Run: headless pygame with SDL's dummy video driver; simulated clock (each Clock.tick advances the game by its frame time, no real sleeping); random seed 0; keys injected as events and as key.get_pressed() state; no mouse input.
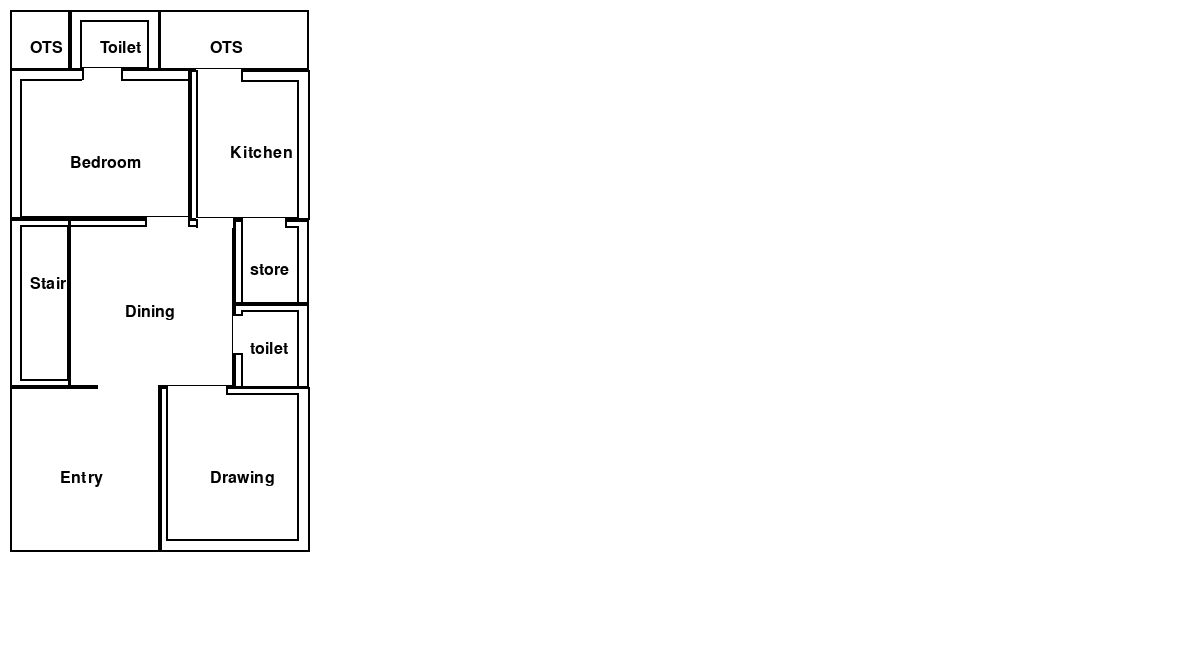
Frame 1 of 4 · flips 1–60 · no input
Frame 2 of 4 · flips 61–180 · tapped SPACE, RETURN · held RIGHT (→), D · screen unchanged from frame 1, image omitted
Frame 3 of 4 · flips 181–300 · held DOWN (↓), S · screen unchanged from frame 2, image omitted
Frame 4 of 4 · flips 301–420 · held LEFT (←), A, UP (↑), W · screen unchanged from frame 3, image omitted

The pygame program that drew these frames:

import pygame, sys
from pygame.locals import *



pygame.init()
DISPLAY = pygame.display.set_mode((1200,650),0,32)
WHITE = (255,255,255)
Black = (0,0,0)
blue = (0,0,255)
DISPLAY.fill(WHITE)
x = 10
y = 10
pt1 = 0.7 * 15
pt2 = 0.4 * 15
len = 40 * 15
wid = 20 * 15
entdoor = 4 * 15
roomdoor= 3 * 15
toidoor = 2.6 * 15
font = pygame.font.SysFont(None, 24)
# ots
otsl= len*0.1
otsw = wid*0.2
otsx=x + otsw/3
otsy=y + otsl/2
pygame.draw.rect(DISPLAY, (0, 0,0), (x , y , otsw, otsl), 2)
foyer= font.render('OTS', True, Black)
DISPLAY.blit(foyer, (otsx, otsy)) 
# toilet:-
toil = len * 0.1
toiw = wid * 0.3
toix = x + otsw + toiw / 3
toiy =y + toil / 2
pygame.draw.rect(DISPLAY, (0, 0,0), (x +otsw, y, toiw, toil), 2)
toilet = font.render('Toilet', True, Black)
DISPLAY.blit(toilet, (toix, toiy))
# inner wall toilet
pygame.draw.rect(DISPLAY, (0, 0,0), (x +otsw+pt1, y+pt1, toiw-2*pt1, toil-pt1), 2)
# ots 2
# ots
otsl1= len*0.1
otsw1 = wid*0.5
otsx1=x + toiw+otsw+otsw1/3
otsy1=y + otsl/2
pygame.draw.rect(DISPLAY, (0, 0,0), (x+otsw+toiw-1 , y , otsw1, otsl1), 2)
foyer= font.render('OTS', True, Black)
DISPLAY.blit(foyer, (otsx1, otsy1)) 

# bedroom:-
bedl = len * 0.25
bedw = wid * 0.6
bedx = x + bedw / 3
bedy = y + otsl+ bedl / 2
pygame.draw.rect(DISPLAY, (0, 0,0), (x, y+otsl -1, bedw, bedl), 2)
bed = font.render('Bedroom', True, Black)
DISPLAY.blit(bed, (bedx, y+bedy))
# inner wall
pygame.draw.rect(DISPLAY, (0, 0,0), (x+pt1, y+otsl -1+pt1, bedw-pt1+1, bedl-pt1), 2)
# kitchen:-
kitl = len * 0.25
kitw = wid * 0.4
kitx = x + bedw+ kitw / 3
kity = y + otsl + kitl / 2
pygame.draw.rect(DISPLAY, (0, 0,0), (x+bedw, y+otsl, kitw, kitl), 2)
Kitcehn = font.render('Kitchen', True, Black)
DISPLAY.blit(Kitcehn, (kitx, kity))
# inner wall
pygame.draw.rect(DISPLAY, (0, 0,0), (x+bedw+pt2, y+otsl+pt1, kitw-pt2-pt1, kitl-pt1), 2)

# stairs:-
stal = len * 0.28
staw = wid * 0.2
stax = x + staw / 3
stay = y  + otsl+bedl+stal / 3
pygame.draw.rect(DISPLAY, (0, 0,0), (x, y+otsl+bedl-1, staw, stal), 2)
stair = font.render('Stair', True, Black)
DISPLAY.blit(stair, (stax, stay))
# stairs wall
pygame.draw.rect(DISPLAY, (0, 0,0), (x+pt1, y+otsl+bedl-1+pt2, staw-pt1, stal-pt2-pt2), 2)
# dining
dinl = len * 0.28
dinw = wid * 0.55
dinx = x +staw+ dinw / 3
diny = y + otsl+bedl + dinl / 2
pygame.draw.rect(DISPLAY, (0, 0,0), (x+staw-1, y+otsl+bedl -1, dinw, dinl), 2)
din = font.render('Dining', True, Black)
DISPLAY.blit(din, (dinx, diny))
# inner dining
pygame.draw.rect(DISPLAY, (0, 0,0), (x+staw-1, y+otsl+bedl -1+pt2, dinw, dinl-pt2), 2)

#store:-
stol = len * 0.14
stow = wid * 0.25
stox = x + staw + dinw + stow / 3-10
stoy = y + toil + bedl + stol / 2
pygame.draw.rect(DISPLAY, (0, 0,0), (x + staw + dinw-1, y + toil + bedl, stow, stol), 2)
wash = font.render('store', True, Black)
DISPLAY.blit(wash, (stox, stoy))
# inner store
pygame.draw.rect(DISPLAY, (0, 0,0), (x + staw + dinw+pt2, y + toil + bedl+pt2, stow-pt2-pt1, stol-pt2), 2)

#c.toilet:-
col = len * 0.14
cow = wid * 0.25
cox = x + staw + dinw + stow / 3-10
coy = y + toil + bedl + stol + stow / 2
pygame.draw.rect(DISPLAY, (0, 0,0), (x + staw + dinw-1, y + toil + bedl + stol, stow, stol), 2)
ctoilet = font.render('toilet', True, Black)
DISPLAY.blit(ctoilet, (cox, coy))
# inner toilet
pygame.draw.rect(DISPLAY, (0, 0,0), (x + staw + dinw+pt2, y + toil + bedl + stol+pt2, stow-pt2-pt1, stol-pt2), 2)

# entry
entl = len * 0.275
entw = wid * 0.5
entx = x + entw / 3
enty = y + toil + bedl + stal + entl / 2
pygame.draw.rect(DISPLAY, (0, 0,0), (x, y + toil + bedl + stal-1, entw, entl), 2)
ent= font.render('Entry', True, Black)
DISPLAY.blit(ent, (entx, enty))

# drawing room
drawl = len * 0.275
draww = wid * 0.5
drawx = x + entw + draww / 3
drawy = y + toil + bedl + stal + drawl / 2
pygame.draw.rect(DISPLAY, (0, 0,0), (x + entw, y + toil + bedl + stal-1, draww, drawl), 2)
draw= font.render('Drawing', True, Black)
DISPLAY.blit(draw, (drawx, drawy))  
# inner
pygame.draw.rect(DISPLAY, (0, 0,0), (x + entw+pt2, y + toil + bedl + stal-1+pt2, draww-pt2-pt1, drawl-pt2-pt1), 2)

# door ways
pygame.draw.rect(DISPLAY, WHITE, (x +otsw+pt1+2, y+toil-2, toidoor, pt1+pt2))
pygame.draw.rect(DISPLAY, Black, (x +otsw+pt1+2, y+toil-2, 2, pt1+2))
pygame.draw.rect(DISPLAY, Black, (x +otsw+pt1+2+toidoor, y+toil-2, 2, pt1+2))
# bedroom way
pygame.draw.rect(DISPLAY, WHITE, (x+bedw-roomdoor, y+otsl -3+bedl, roomdoor, pt1))
pygame.draw.rect(DISPLAY, Black, (x+bedw-roomdoor, y+otsl -3+bedl, 2, pt1))
pygame.draw.rect(DISPLAY, Black, (x+bedw-2, y+otsl -3+bedl, 2, pt1))
# kitchen door
pygame.draw.rect(DISPLAY, WHITE, (x+bedw+pt2, y+otsl-1, roomdoor, pt1+4))
pygame.draw.rect(DISPLAY, Black, (x+bedw+pt2, y+otsl, 2, pt1+4))
pygame.draw.rect(DISPLAY, Black, (x+bedw+pt2+roomdoor, y+otsl, 2, pt2+4))
# kitchen
pygame.draw.rect(DISPLAY, WHITE, (x+bedw+pt2, y+otsl+kitl-2, 37,pt1))
pygame.draw.rect(DISPLAY, Black, (x+bedw+pt2, y+otsl+kitl-1, 2,pt1-1))
# store
pygame.draw.rect(DISPLAY, WHITE, (x + staw + dinw-1+pt2+1, y + toil + bedl-2,roomdoor,pt1 ))
pygame.draw.rect(DISPLAY, Black, (x + staw + dinw-1+pt2+1, y + toil + bedl-2, 2,pt1 ))
pygame.draw.rect(DISPLAY, Black, (x + staw + dinw-1+pt2+roomdoor, y + toil + bedl-2, 2,pt1 ))
# store
pygame.draw.rect(DISPLAY, WHITE, (x + staw + dinw-2, y + toil + bedl + stol+pt1, pt1, toidoor))
pygame.draw.rect(DISPLAY, Black, (x + staw + dinw-2, y + toil + bedl + stol+pt1, pt1, 2))
pygame.draw.rect(DISPLAY, Black, (x + staw + dinw-2, y + toil + bedl + stol+pt1+toidoor, pt1, 2))
# ddrawing
pygame.draw.rect(DISPLAY, WHITE, (x + entw+pt2, y + toil + bedl + stal-2, draww-toiw, pt1))
pygame.draw.rect(DISPLAY, Black, (x + entw+pt2, y + toil + bedl + stal-2, 2, pt1))
pygame.draw.rect(DISPLAY, Black, (x + entw+pt2+draww-toiw, y + toil + bedl + stal-2, 2, pt1-1))
# entry
pygame.draw.rect(DISPLAY, WHITE, (x+entw-entdoor-2, y + toil + bedl + stal-3, entdoor, pt1))
print("length of  bedroom",bedl/15)
print("Width of bedroom ", bedw/15)
print("length of toilet ",toil/15)
print("Width of toilet ",toiw/15)
print("length of kitchen", kitl/15)
print("Width of kitchen ",kitw/15)
print("length of stairs",stal/15)
print("Width of stairs",staw/15)
print("length of drawing",drawl/15)
print("Width of drawing",draww/15)
print("length of Dining ",dinl/15)
print("Width of Dining",dinw/15)
print("length of entry ",entl/15)
print("Width of entry",entw/15)
print("length of store ",stol/15)
print("Width of store",stow/15)
print("length of ots ",otsl/15)
print("Width of ots",otsw/15)
while True:
    for event in pygame.event.get():
        if event.type==QUIT:
            pygame.quit()
            sys.exit()
    pygame.display.update()
